Run: headless pygame with SDL's dummy video driver; simulated clock (each Clock.tick advances the game by its frame time, no real sleeping); random seed 0; keys injected as events and as key.get_pressed() state; mouse plan: one left click at the window centre at the start of phase 2, then a move to the lower-right quarter at the start of phase 3.
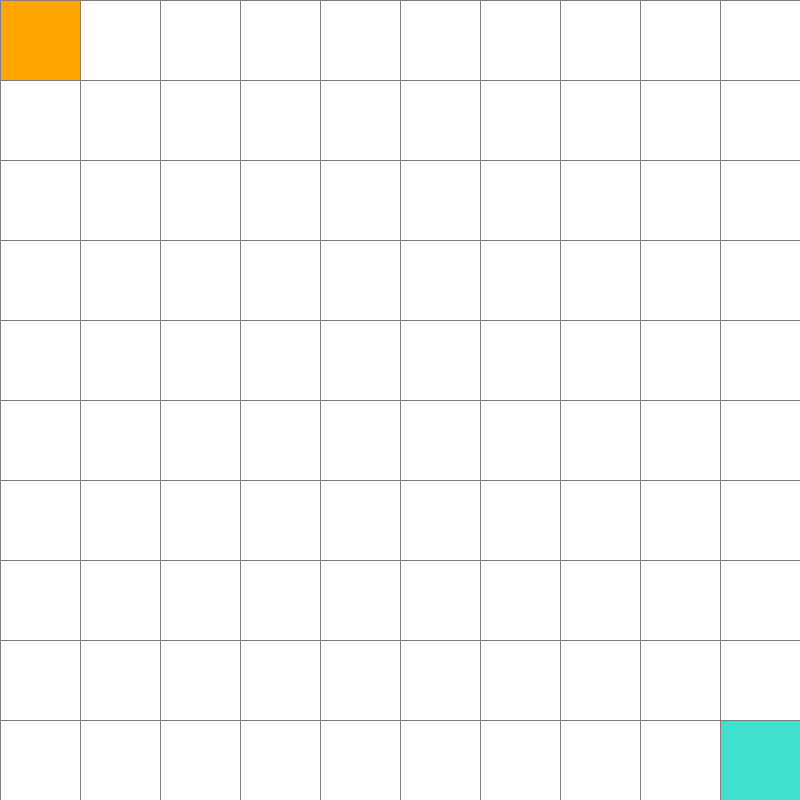
Frame 1 of 4 · flips 1–60 · no input
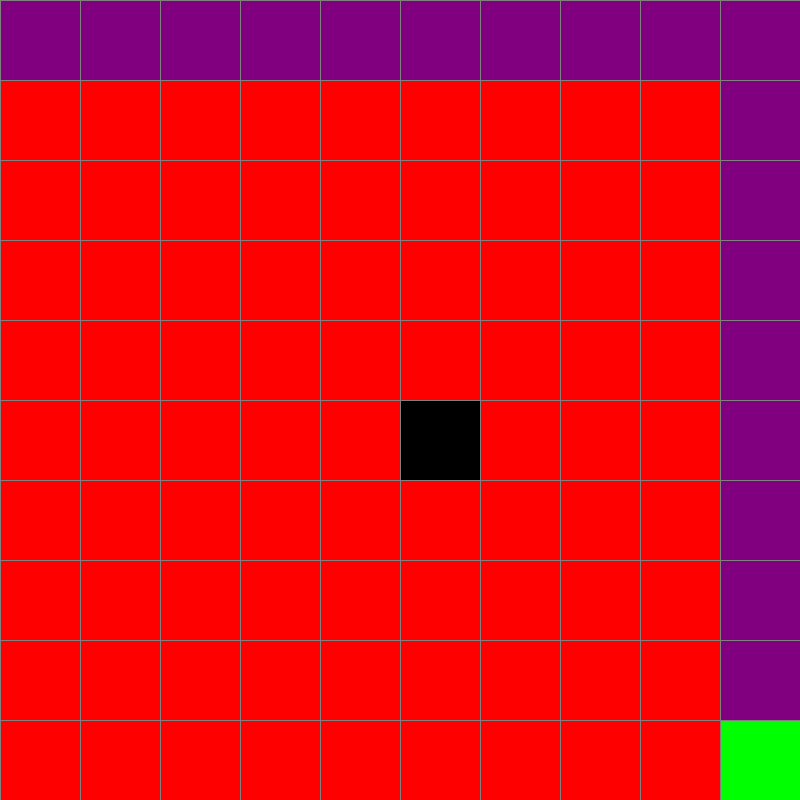
Frame 2 of 4 · flips 61–180 · clicked the window centre · tapped SPACE, RETURN · held RIGHT (→), D
Frame 3 of 4 · flips 181–300 · moved the mouse to the lower-right quarter · held DOWN (↓), S · screen unchanged from frame 2, image omitted
Frame 4 of 4 · flips 301–420 · held LEFT (←), A, UP (↑), W · screen unchanged from frame 3, image omitted

The pygame program that drew these frames:

import pygame
import sys
import math
from queue import PriorityQueue
from queue import Queue

WIDTH = 800
WIN = pygame.display.set_mode((WIDTH, WIDTH))
pygame.display.set_caption("Visualisation")

RED = (255, 0, 0)
GREEN = (0, 255, 0)
BLUE = (0, 255, 0)
YELLOW = (255, 255, 0)
WHITE = (255, 255, 255)
BLACK = (0, 0, 0)
PURPLE = (128, 0, 128)
ORANGE = (255, 165 ,0)
GREY = (128, 128, 128)
TURQUOISE = (64, 224, 208)

class Spot:
	def __init__(self, row, col, width, total_rows):
		self.row = row
		self.col = col
		self.x = row * width
		self.y = col * width
		self.color = WHITE
		self.neighbors = []
		self.width = width
		self.total_rows = total_rows

	def get_pos(self):
		return self.row, self.col

	def is_closed(self):
		return self.color == RED

	def is_open(self):
		return self.color == GREEN

	def is_barrier(self):
		return self.color == BLACK

	def is_start(self):
		return self.color == ORANGE

	def is_end(self):
		return self.color == TURQUOISE

	def reset(self):
		self.color = WHITE

	def make_start(self):
		self.color = ORANGE

	def make_closed(self):
		self.color = RED

	def make_open(self):
		self.color = GREEN

	def make_barrier(self):
		self.color = BLACK

	def make_end(self):
		self.color = TURQUOISE

	def make_path(self):
		self.color = PURPLE

	def draw(self, win):
		pygame.draw.rect(win, self.color, (self.x, self.y, self.width, self.width))

	def update_neighbors(self, grid):
		self.neighbors = []
		if self.row < self.total_rows - 1 and not grid[self.row + 1][self.col].is_barrier(): # DOWN
			self.neighbors.append(grid[self.row + 1][self.col])

		if self.row > 0 and not grid[self.row - 1][self.col].is_barrier(): # UP
			self.neighbors.append(grid[self.row - 1][self.col])

		if self.col < self.total_rows - 1 and not grid[self.row][self.col + 1].is_barrier(): # RIGHT
			self.neighbors.append(grid[self.row][self.col + 1])

		if self.col > 0 and not grid[self.row][self.col - 1].is_barrier(): # LEFT
			self.neighbors.append(grid[self.row][self.col - 1])

	def __lt__(self, other):
		return False


def h(p1, p2):
	x1, y1 = p1
	x2, y2 = p2
	return abs(x1 - x2) + abs(y1 - y2)


def reconstruct_path(came_from, current, draw):
    path = []
    # Start with the current node (which should be the end node when this function is called)
    while current in came_from:
        path.append(current)
        current = came_from[current]
        current.make_path()
        draw()
    # Reverse the path to start from the beginning (the start node will be added separately if needed)
    path.reverse()
    return path



def astar_algorithm(draw, grid, start, end):
    print("--- Starting A* algorithm ---\n")
    count = 0
    open_set = PriorityQueue()
    open_set.put((0, count, start))
    came_from = {}
    g_score = {spot: float("inf") for row in grid for spot in row}
    g_score[start] = 0
    f_score = {spot: float("inf") for row in grid for spot in row}
    f_score[start] = h(start.get_pos(), end.get_pos())

    open_set_hash = {start}

    while not open_set.empty():
        current = open_set.get()[2]
        open_set_hash.remove(current)

        if current == end:
            path = reconstruct_path(came_from, current, draw)
            path.insert(0, start)  # Include start in the path
            path_length = len(path) - 1  # Since path includes start and end
            print("The visualized grid shows the explored nodes and the final path.\n")
            print(f"The shortest path is {path_length}. Such path is: " +
                  " -> ".join(f"({spot.row}, {spot.col})" for spot in path))
            return True

        for neighbor in current.neighbors:
            temp_g_score = g_score[current] + 1

            if temp_g_score < g_score[neighbor]:
                came_from[neighbor] = current
                g_score[neighbor] = temp_g_score
                f_score[neighbor] = temp_g_score + h(neighbor.get_pos(), end.get_pos())
                if neighbor not in open_set_hash:
                    count += 1
                    open_set.put((f_score[neighbor], count, neighbor))
                    open_set_hash.add(neighbor)
                    neighbor.make_open()

        draw()

        if current != start:
            current.make_closed()

    print("No solution is found! We need to eliminate more obstacles to find such a walk.")
    return False

def bfs_algorithm(draw, grid, start, end):
    print("--- Starting BFS algorithm ---\n")
    queue = Queue()
    queue.put(start)
    came_from = {}
    visited = {spot: False for row in grid for spot in row}
    visited[start] = True

    while not queue.empty():
        for event in pygame.event.get():
            if event.type == pygame.QUIT:
                pygame.quit()

        current = queue.get()

        if current == end:
            path = reconstruct_path(came_from, current, draw)
            path.insert(0, start)  # Include start in the path
            path_length = len(path) - 1  # Since path includes start and end
            print("The visualized grid shows the explored nodes and the final path.\n")
            print(f"The shortest path is {path_length}. Such path is: " +
                  " -> ".join(f"({spot.row}, {spot.col})" for spot in path))
            return True

        for neighbor in current.neighbors:
            if not visited[neighbor] and not neighbor.is_barrier():
                came_from[neighbor] = current
                visited[neighbor] = True
                queue.put(neighbor)
                neighbor.make_open()

        draw()

        if current != start:
            current.make_closed()

    print("No solution is found! We need to eliminate more obstacles to find such a walk.")
    return False

def make_grid(rows, width):
	grid = []
	gap = width // rows
	for i in range(rows):
		grid.append([])
		for j in range(rows):
			spot = Spot(i, j, gap, rows)
			grid[i].append(spot)

	return grid


def draw_grid(win, rows, width):
	gap = width // rows
	for i in range(rows):
		pygame.draw.line(win, GREY, (0, i * gap), (width, i * gap))
		for j in range(rows):
			pygame.draw.line(win, GREY, (j * gap, 0), (j * gap, width))

def draw_text(win, text, position, size=20, color=(255, 255, 255)):
    font = pygame.font.SysFont(None, size)
    text_surface = font.render(text, True, color)
    win.blit(text_surface, position)

def draw(win, grid, rows, width):
	win.fill(WHITE)

	for row in grid:
		for spot in row:
			spot.draw(win)

	draw_grid(win, rows, width)
	pygame.display.update()


def get_clicked_pos(pos, rows, width):
	gap = width // rows
	y, x = pos

	row = y // gap
	col = x // gap

	return row, col


def main(win, width):
    if len(sys.argv) > 2:
        rows = int(sys.argv[1])  # Read the grid size from command line
        algorithm = sys.argv[2]  # Read the algorithm choice from command line
    else:
        rows = 10  # Default size
        algorithm = "bfs"  # Default algorithm

    win = pygame.display.set_mode((width, width))
    grid = make_grid(rows, width)
   
    # Initialize the start node at the top-left corner of the grid
    start = grid[0][0]
    start.make_start()
    # Initialize the end node at the bottom-right corner of the grid
    end = grid[rows-1][rows-1]
    end.make_end()
    run = True

    while run:
        draw(win, grid, rows, width)
        for event in pygame.event.get():
            if event.type == pygame.QUIT:
                run = False

             # Allow the user to place barriers with left mouse clicks
            if pygame.mouse.get_pressed()[0]: # LEFT
                pos = pygame.mouse.get_pos()
                row, col = get_clicked_pos(pos, rows, width)
                spot = grid[row][col]
                if spot != start and spot != end:
                    spot.make_barrier()

            # Allow the user to reset spots with right mouse clicks
            elif pygame.mouse.get_pressed()[2]: # RIGHT
                pos = pygame.mouse.get_pos()
                row, col = get_clicked_pos(pos, rows, width)
                spot = grid[row][col]
                if spot != start and spot != end:
                    spot.reset()

            if event.type == pygame.KEYDOWN:
                if event.key == pygame.K_SPACE and start and end:
                    for row in grid:
                        for spot in row:
                            spot.update_neighbors(grid)

                    if algorithm == "bfs":
                        bfs_algorithm(lambda: draw(win, grid, rows, width), grid, start, end)
                    elif algorithm == "astar":
                        astar_algorithm(lambda: draw(win, grid, rows, width), grid, start, end)

                if event.key == pygame.K_c:
                    # Reset grid but maintain start and end nodes
                    for row in grid:
                        for spot in row:
                            if spot != start and spot != end:
                                spot.reset()

    pygame.quit()

if __name__ == "__main__":
    WIDTH = 800
    WIN = pygame.display.set_mode((WIDTH, WIDTH))
    main(WIN, WIDTH)
